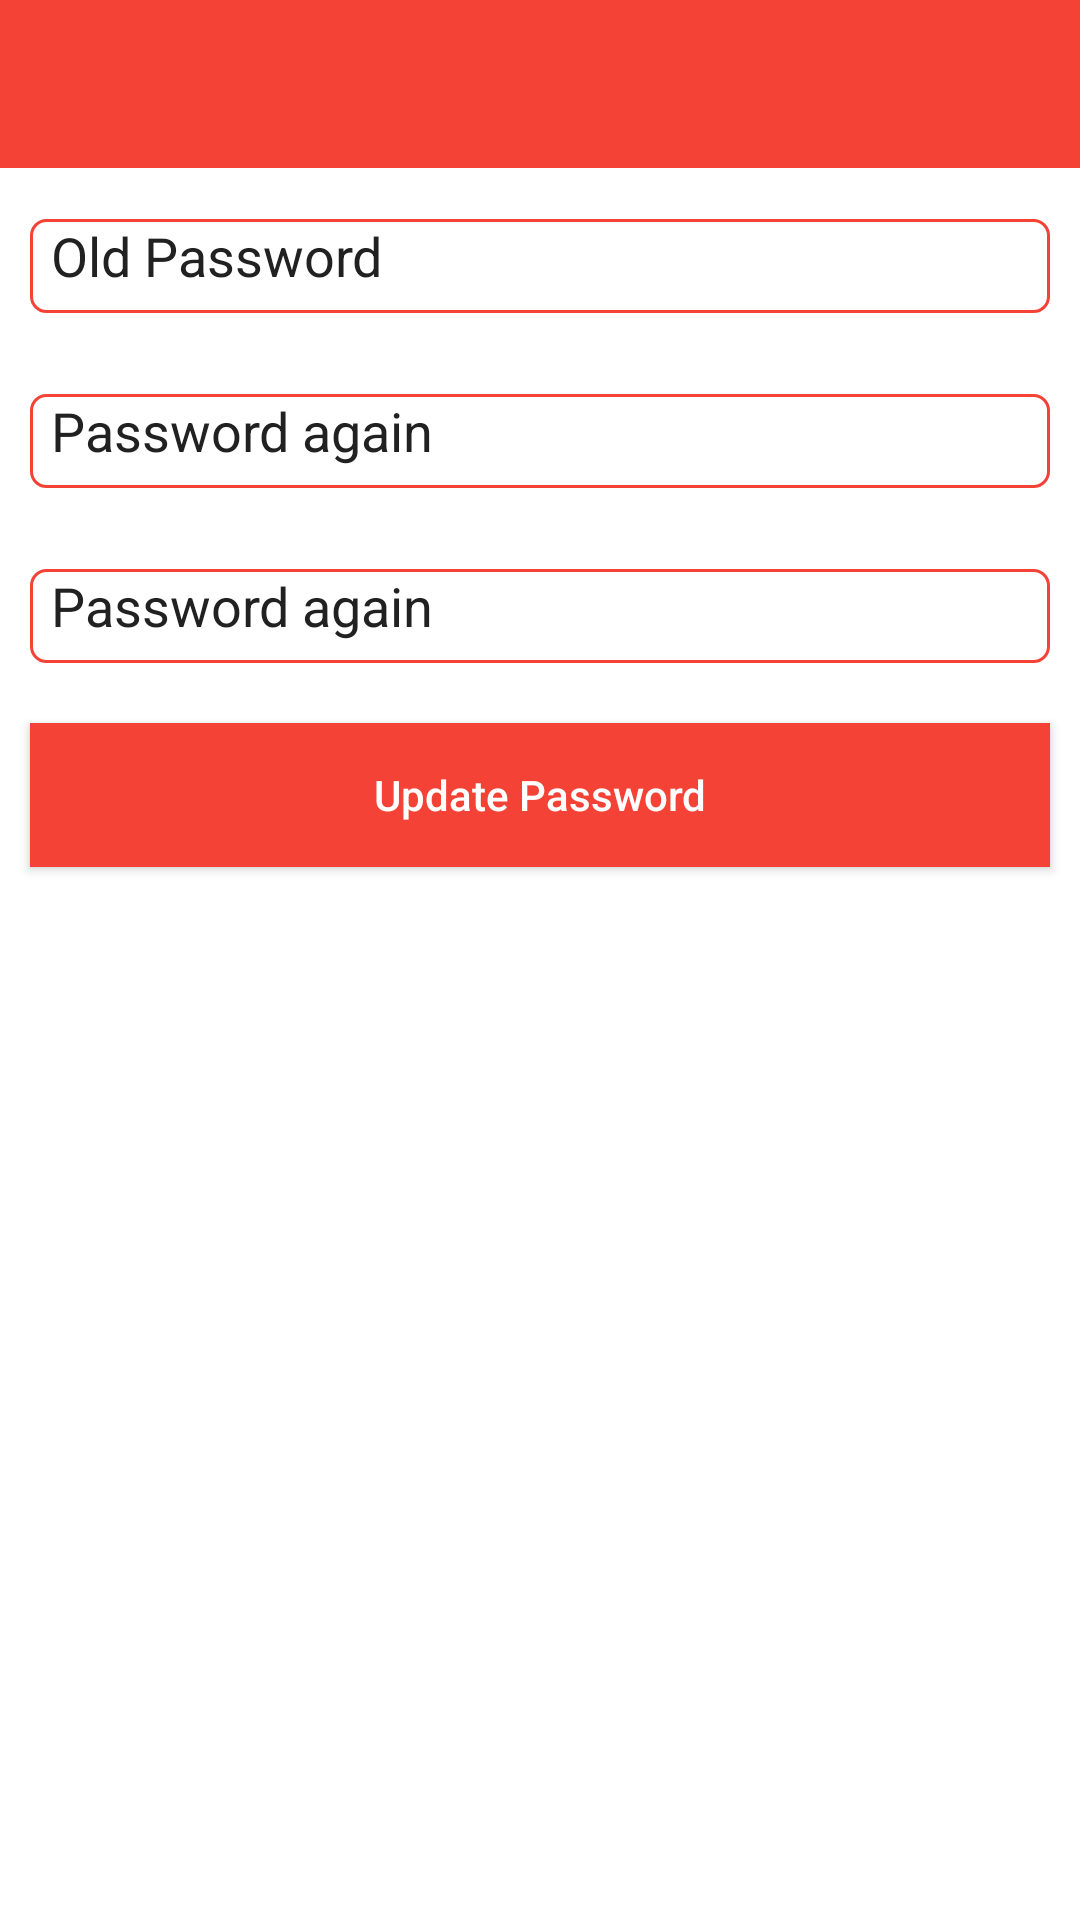

Write the Android layout XML for this screen, with the resource values it uses.
<!-- AndroidManifest.xml: application theme AppTheme -->
<!-- res/layout/activity_change_pass.xml -->
<?xml version="1.0" encoding="utf-8"?>
<layout
    xmlns:android="http://schemas.android.com/apk/res/android">

    <LinearLayout
        android:layout_width="match_parent"
        android:background="@color/white"
        android:layout_height="wrap_content"
        android:orientation="vertical">

        <android.support.design.widget.AppBarLayout
            android:layout_width="match_parent"
            android:layout_height="wrap_content">

            <android.support.v7.widget.Toolbar
                android:id="@+id/toolbar_actionbar"
                style="@style/ToolBarStyle"
                android:layout_width="match_parent"
                android:layout_height="wrap_content"
                android:background="?attr/colorPrimary"
                android:minHeight="@dimen/abc_action_bar_default_height_material" />

        </android.support.design.widget.AppBarLayout>

        <ScrollView
            android:layout_width="match_parent"
            android:layout_height="wrap_content"
            android:background="#ffffffff"
            android:clipToPadding="true"
            android:fillViewport="true"
            android:scrollbarStyle="outsideOverlay">

            <LinearLayout
                android:layout_width="match_parent"
                android:layout_height="wrap_content"
                android:background="@color/white"
                android:orientation="vertical">


                <EditText
                    android:id="@+id/etOldPassword"
                    android:layout_width="match_parent"
                    android:layout_height="wrap_content"
                    android:layout_margin="10dp"
                    android:background="@drawable/style_round_edittext"
                    android:hint="@string/oldpassword"
                    android:imeOptions="actionDone"
                    android:inputType="textPassword"
                    android:maxLength="30"
                    android:maxLines="1"
                    android:padding="7dp" />


                <EditText
                    android:id="@+id/etPassword"
                    android:layout_width="match_parent"
                    android:layout_height="wrap_content"
                    android:layout_margin="10dp"
                    android:background="@drawable/style_round_edittext"
                    android:hint="@string/password1"
                    android:imeOptions="actionDone"
                    android:inputType="textPassword"
                    android:maxLength="30"
                    android:maxLines="1"
                    android:padding="7dp" />


                <EditText
                    android:id="@+id/etPassword1"
                    android:layout_width="match_parent"
                    android:layout_height="wrap_content"
                    android:layout_margin="10dp"
                    android:background="@drawable/style_round_edittext"
                    android:hint="@string/password1"
                    android:imeOptions="actionDone"
                    android:inputType="textPassword"
                    android:maxLength="30"
                    android:maxLines="1"
                    android:padding="7dp" />

                <Button
                    android:id="@+id/btnUpdate"
                    android:layout_width="match_parent"
                    android:layout_height="wrap_content"
                    android:layout_gravity="center"
                    android:text="@string/updatepassword"
                    android:layout_margin="10dp"
                    android:background="@color/colorPrimary"
                    android:textColor="@color/white"
                    android:textAllCaps="false" />


            </LinearLayout>
        </ScrollView>
    </LinearLayout>
</layout>
<!-- resources referenced by this layout -->
<resources>
  <color name="colorPrimary">#F44336</color>
  <color name="white">#fff</color>
  <!-- drawable style_round_edittext (drawable) -->
  <?xml version="1.0" encoding="utf-8"?>
  
  <layer-list xmlns:android="http://schemas.android.com/apk/res/android">
      <item android:top="7dp">
          <shape android:shape="rectangle">
              <solid android:color="#ffffff"/>
              <corners android:radius="5dp" />
              <stroke
                  android:width="1dp"
                  android:color="@color/colorPrimary"
                  />
          </shape>
      </item>
  </layer-list>
  <string name="oldpassword">Old Password</string>
  <string name="password1">Password again</string>
  <string name="updatepassword">Update Password</string>
  <style name="ToolBarStyle" parent="">
          <item name="android:elevation" tools:targetApi="lollipop">4dp</item>
          <item name="popupTheme">@style/ThemeOverlay.AppCompat.Light</item>
          <item name="theme">@style/ThemeOverlay.AppCompat.Dark.ActionBar</item>
      </style>
  <style name="AppTheme" parent="Theme.AppCompat.Light.DarkActionBar">
          
          <item name="colorPrimary">@color/colorPrimary</item>
          <item name="colorPrimaryDark">@color/colorPrimaryDark</item>
          <item name="colorAccent">@color/colorAccent</item>
          <item name="android:textColorPrimary">@color/colorPrimaryText</item>
          <item name="android:textColorSecondary">@color/colorSecondaryText</item>
          <item name="android:textColorHint">@color/colorPrimaryText</item>
          <item name="windowActionBar">false</item>
          <item name="drawerArrowStyle">@style/DrawerArrowStyle</item>
          <item name="windowNoTitle">true</item>
      </style>
  <color name="colorPrimaryDark">#D32F2F</color>
  <color name="colorAccent">#FF5252</color>
  <color name="colorPrimaryText">#212121</color>
  <color name="colorSecondaryText">#757575</color>
  <style name="DrawerArrowStyle" parent="Widget.AppCompat.DrawerArrowToggle">
          <item name="spinBars">true</item>
          <item name="color">@android:color/white</item>
      </style>
</resources>
